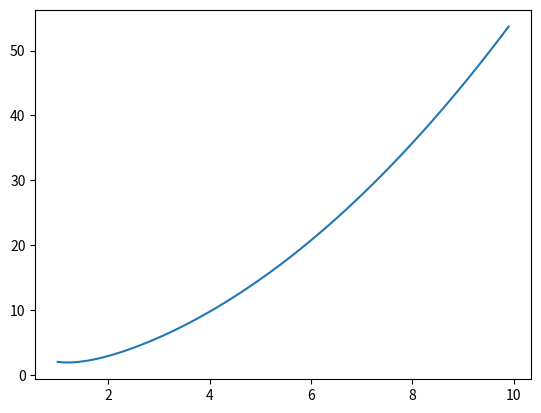

This chart was generated by the following Python code:
import scipy.integrate as si
import numpy as np
import matplotlib.pyplot as plt

x = np.arange(1, 10, 0.1)
dy = lambda y, x : -2 * y + x * x + 2 * x
sol = si.odeint(dy, 2, x)
plt.plot(x, sol)
plt.show()
